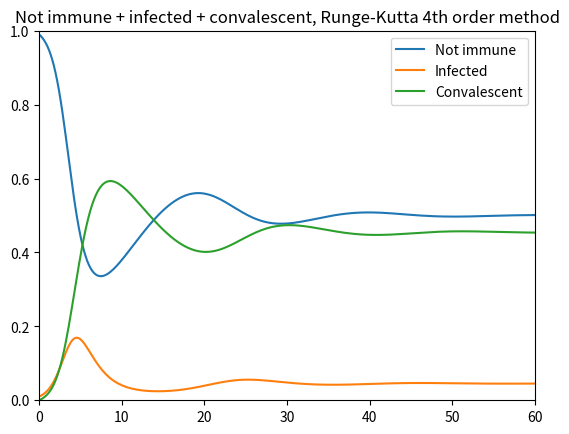

The matplotlib source for this figure:
import matplotlib.pyplot as plt

time_limit = 60

state = {
    'time': 0,
    'healthy': 0.99,
    'infected': 0.01,
    'convalescent': 0
}

h = 0.2
beta = 2
gamma = 1
zeta = 0.1

data = [state]


def healthy_dt(state):
    return -(beta * state['healthy'] * state['infected']) + zeta * state['convalescent']


def infected_dt(state):
    return beta * state['healthy'] * state['infected'] - gamma * state['infected']


def convalescent_dt(state):
    return gamma * state['infected'] - zeta * state['convalescent']


while state['time'] < time_limit:
    diff1 = {
        'healthy': h * healthy_dt(state),
        'infected': h * infected_dt(state),
        'convalescent': h * convalescent_dt(state)
    }
    arg = {
        'time': state['time'] + h / 2,
        'healthy': state['healthy'] + diff1['healthy'] / 2,
        'infected': state['infected'] + diff1['infected'] / 2,
        'convalescent': state['convalescent'] + diff1['convalescent'] / 2,
    }
    diff2 = {
        'healthy': h * healthy_dt(arg),
        'infected': h * infected_dt(arg),
        'convalescent': h * convalescent_dt(arg),
    }
    arg = {
        'time': state['time'] + h / 2,
        'healthy': state['healthy'] + diff2['healthy'] / 2,
        'infected': state['infected'] + diff2['infected'] / 2,
        'convalescent': state['convalescent'] + diff2['convalescent'] / 2,
    }
    diff3 = {
        'healthy': h * healthy_dt(arg),
        'infected': h * infected_dt(arg),
        'convalescent': h * convalescent_dt(arg)
    }
    arg = {
        'time': state['time'] + h,
        'healthy': state['healthy'] + diff3['healthy'],
        'infected': state['infected'] + diff3['infected'],
        'convalescent': state['convalescent'] + diff3['convalescent'],
    }
    diff4 = {
        'healthy': h * healthy_dt(arg),
        'infected': h * infected_dt(arg),
        'convalescent': h * convalescent_dt(arg)
    }

    new_state = {
        'time': state['time'] + h,
        'healthy': state['healthy'] + (
                    diff1['healthy'] + 2 * diff2['healthy'] + 2 * diff3['healthy'] + diff4['healthy']) / 6,
        'infected': state['infected'] + (
                diff1['infected'] + 2 * diff2['infected'] + 2 * diff3['infected'] + diff4['infected']) / 6,
        'convalescent': state['convalescent'] + (
                diff1['convalescent'] + 2 * diff2['convalescent'] + 2 * diff3['convalescent'] + diff4['convalescent']) / 6,
    }

    data.append(new_state)
    state = new_state

# plot the data
fig = plt.figure()
ax = fig.add_subplot(1, 1, 1)

ax.plot(list(map(lambda state: state['time'], data)), list(map(lambda state: state['healthy'], data)),
        color='tab:blue')
ax.plot(list(map(lambda state: state['time'], data)), list(map(lambda state: state['infected'], data)),
        color='tab:orange')
ax.plot(list(map(lambda state: state['time'], data)), list(map(lambda state: state['convalescent'], data)),
        color='tab:green')

# set the limits
ax.set_xlim([0, time_limit])
ax.set_ylim([0, 1])

ax.set_title('Not immune + infected + convalescent, Runge-Kutta 4th order method')
ax.legend(['Not immune', 'Infected', 'Convalescent'])

# display the plot
plt.show()

